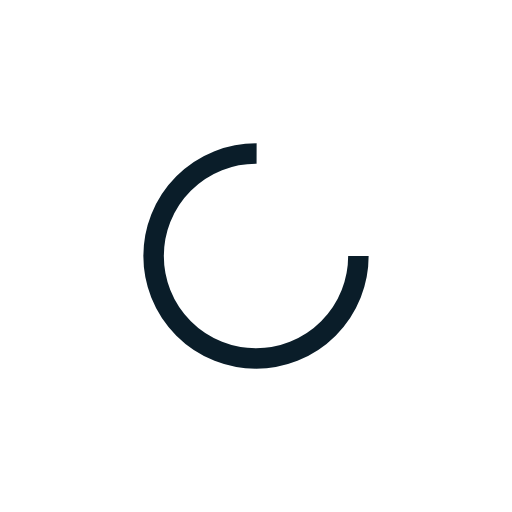
t = 0.00 s
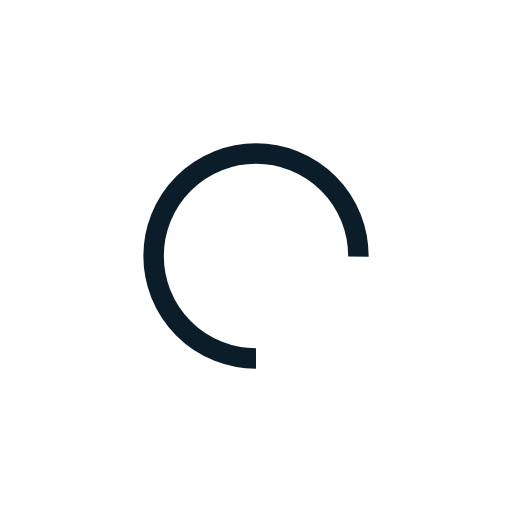
t = 0.25 s
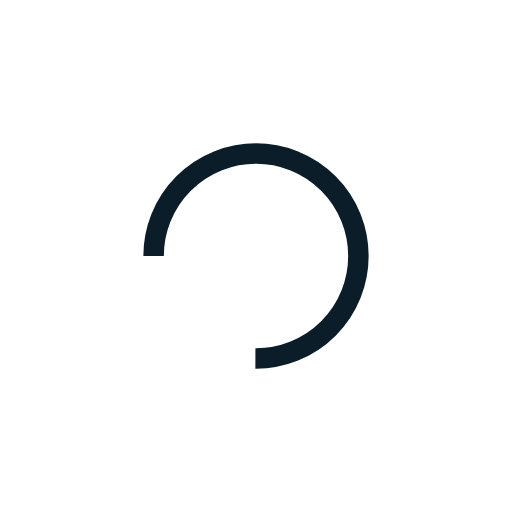
t = 0.50 s
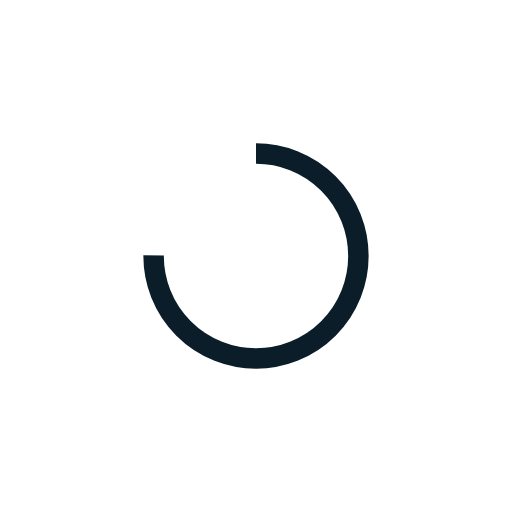
t = 0.75 s

The animated SVG that drew these frames (rendered in a browser with its animation timeline set to each time). Animation: 1 SMIL element (animateTransform=1); one cycle of 1.00 s, repeats indefinitely.

<svg xmlns="http://www.w3.org/2000/svg" xmlns:xlink="http://www.w3.org/1999/xlink" style="margin: auto; display: block;" width="20px" height="20px" viewBox="0 0 100 100" preserveAspectRatio="xMidYMid">
  <circle cx="50" cy="50" fill="none" stroke="#0a1d29" stroke-width="4" r="20" stroke-dasharray="94.24777960769379 33.41592653589793">
    <animateTransform attributeName="transform" type="rotate" repeatCount="indefinite" dur="1s" keyTimes="0;1" values="0 50 50;360 50 50"></animateTransform>
  </circle>
</svg>
